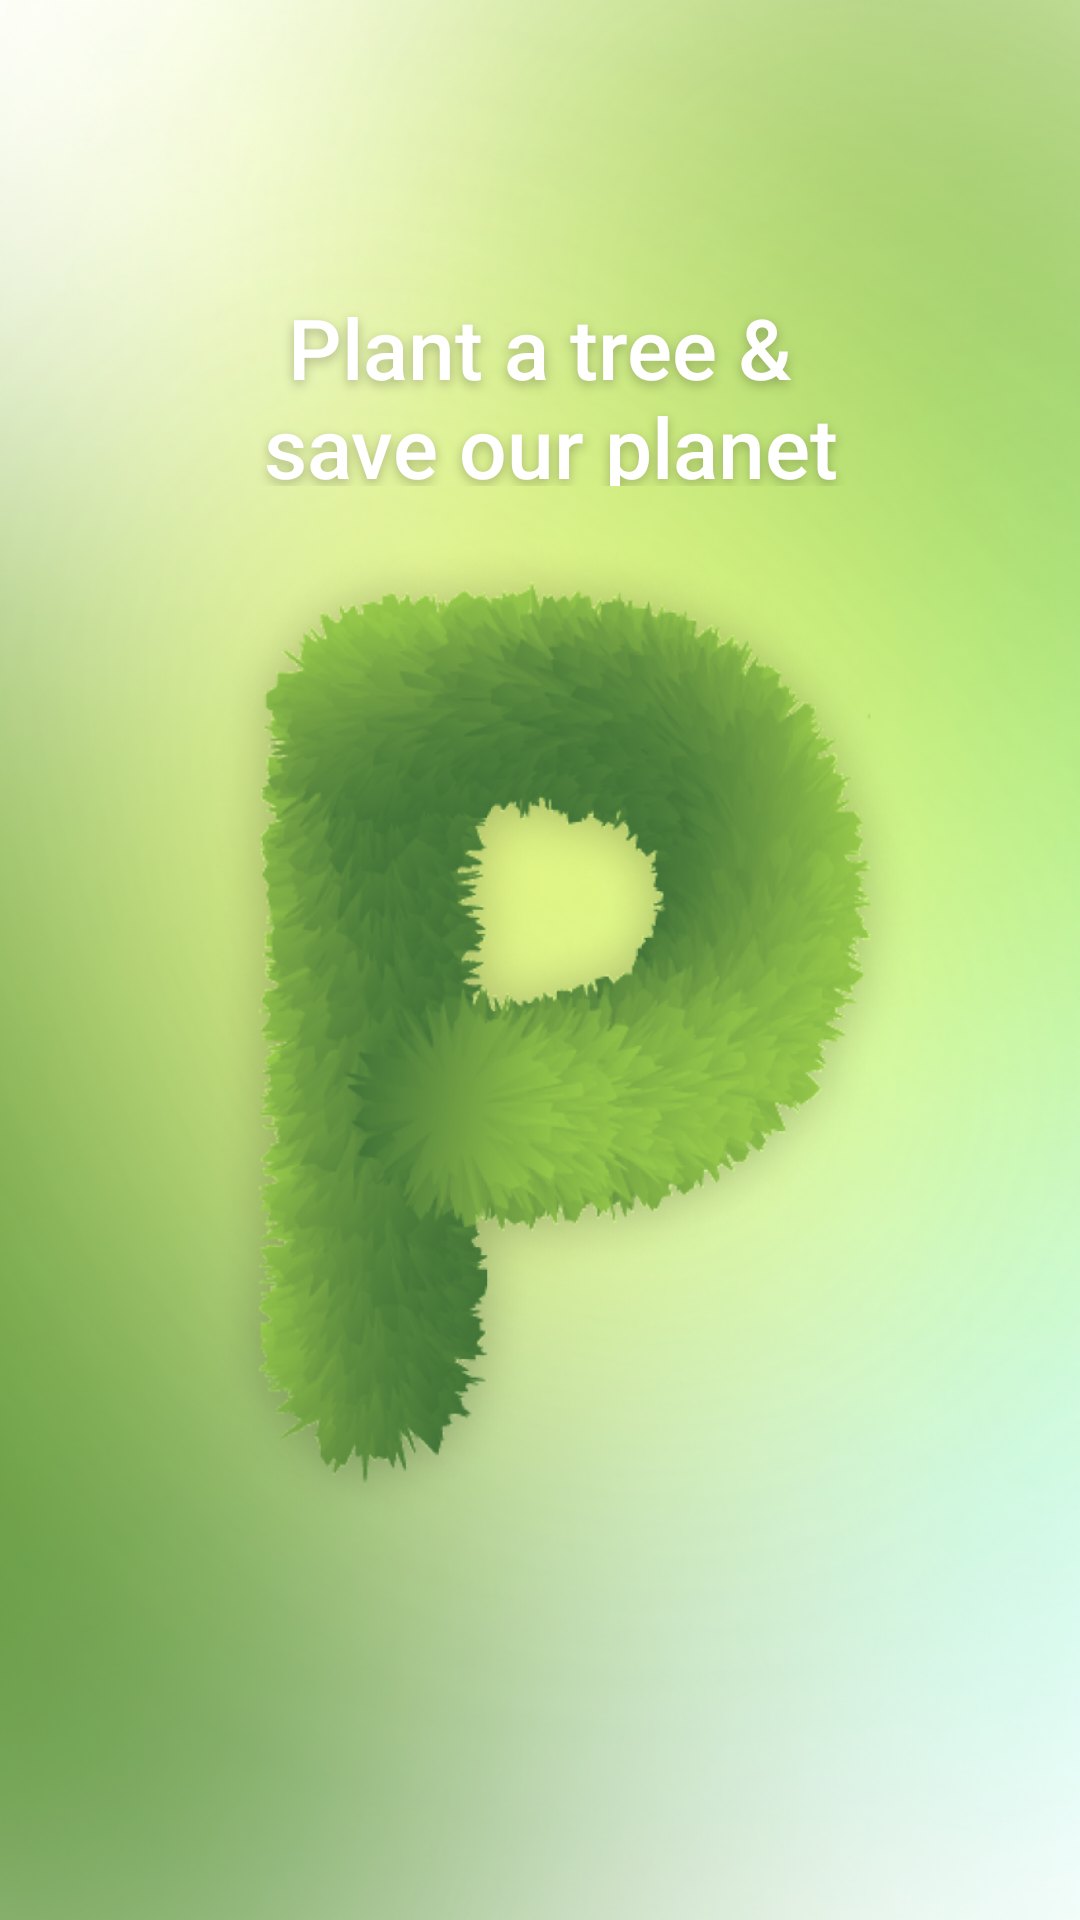

Reconstruct the res/layout file that produces this screen, plus the resources it refers to.
<!-- AndroidManifest.xml: application theme Theme.Plantity_Android -->
<!-- res/layout/activity_splash.xml -->
<?xml version="1.0" encoding="utf-8"?>
<androidx.constraintlayout.widget.ConstraintLayout xmlns:android="http://schemas.android.com/apk/res/android"
    xmlns:app="http://schemas.android.com/apk/res-auto"
    android:layout_width="match_parent"
    android:layout_height="match_parent"
    android:background="@drawable/intro">


    <TextView
        android:id="@+id/plant_a_tre"
        android:layout_width="247dp"
        android:layout_height="65dp"
        android:layout_marginTop="97dp"
        android:fontFamily="sans-serif-medium"
        android:gravity="center_horizontal|top"
        android:text="@string/plant_a_tre"
        android:textAppearance="@style/plant_a_tre"
        app:layout_constraintEnd_toEndOf="parent"
        app:layout_constraintHorizontal_bias="0.53"
        app:layout_constraintStart_toStartOf="parent"
        app:layout_constraintTop_toTopOf="parent" />

    <View
        android:id="@+id/colour_pick"
        android:layout_width="241dp"
        android:layout_height="351dp"
        android:layout_marginStart="16dp"
        android:layout_marginBottom="80dp"
        android:background="@drawable/logo"
        android:elevation="22dp"
        app:layout_constraintBottom_toBottomOf="parent"
        app:layout_constraintEnd_toEndOf="parent"
        app:layout_constraintStart_toStartOf="parent"
        app:layout_constraintTop_toBottomOf="@+id/plant_a_tre"
        app:layout_constraintVertical_bias="0.282" />

</androidx.constraintlayout.widget.ConstraintLayout>
<!-- resources referenced by this layout -->
<resources>
  <!-- drawable intro: png bitmap (drawable, 237319 bytes) -->
  <!-- drawable logo: png bitmap (drawable, 333082 bytes) -->
  <string name="plant_a_tre">Plant a tree &amp; \nsave our planet</string>
  <style name="plant_a_tre">
          <item name="android:textSize">28sp</item>
          <item name="android:textColor">#FFFFFF</item>
          <item name="android:shadowColor">#40000000</item>
          <item name="android:shadowDx">0</item>
          <item name="android:shadowDy">4</item>
          <item name="android:shadowRadius">9</item>
      </style>
  <style name="Theme.Plantity_Android" parent="Theme.AppCompat.Light">
          
          <item name="colorPrimary">@color/purple_500</item>
          <item name="colorPrimaryVariant">@color/purple_700</item>
          <item name="colorOnPrimary">@color/white</item>
          
          <item name="colorSecondary">@color/teal_200</item>
          <item name="colorSecondaryVariant">@color/teal_700</item>
          <item name="colorOnSecondary">@color/black</item>
          
          <item name="android:statusBarColor" tools:targetApi="l">#000000</item>
          
          <item name="windowActionBar">false</item>
          <item name="windowNoTitle">true</item>
          <item name="android:windowContentOverlay">@null</item>
          <item name="android:windowIsTranslucent">true</item>
      </style>
  <color name="purple_500">#FF6200EE</color>
  <color name="purple_700">#FF3700B3</color>
  <color name="white">#FFFFFFFF</color>
  <color name="teal_200">#FF03DAC5</color>
  <color name="teal_700">#FF018786</color>
  <color name="black">#FF000000</color>
</resources>
